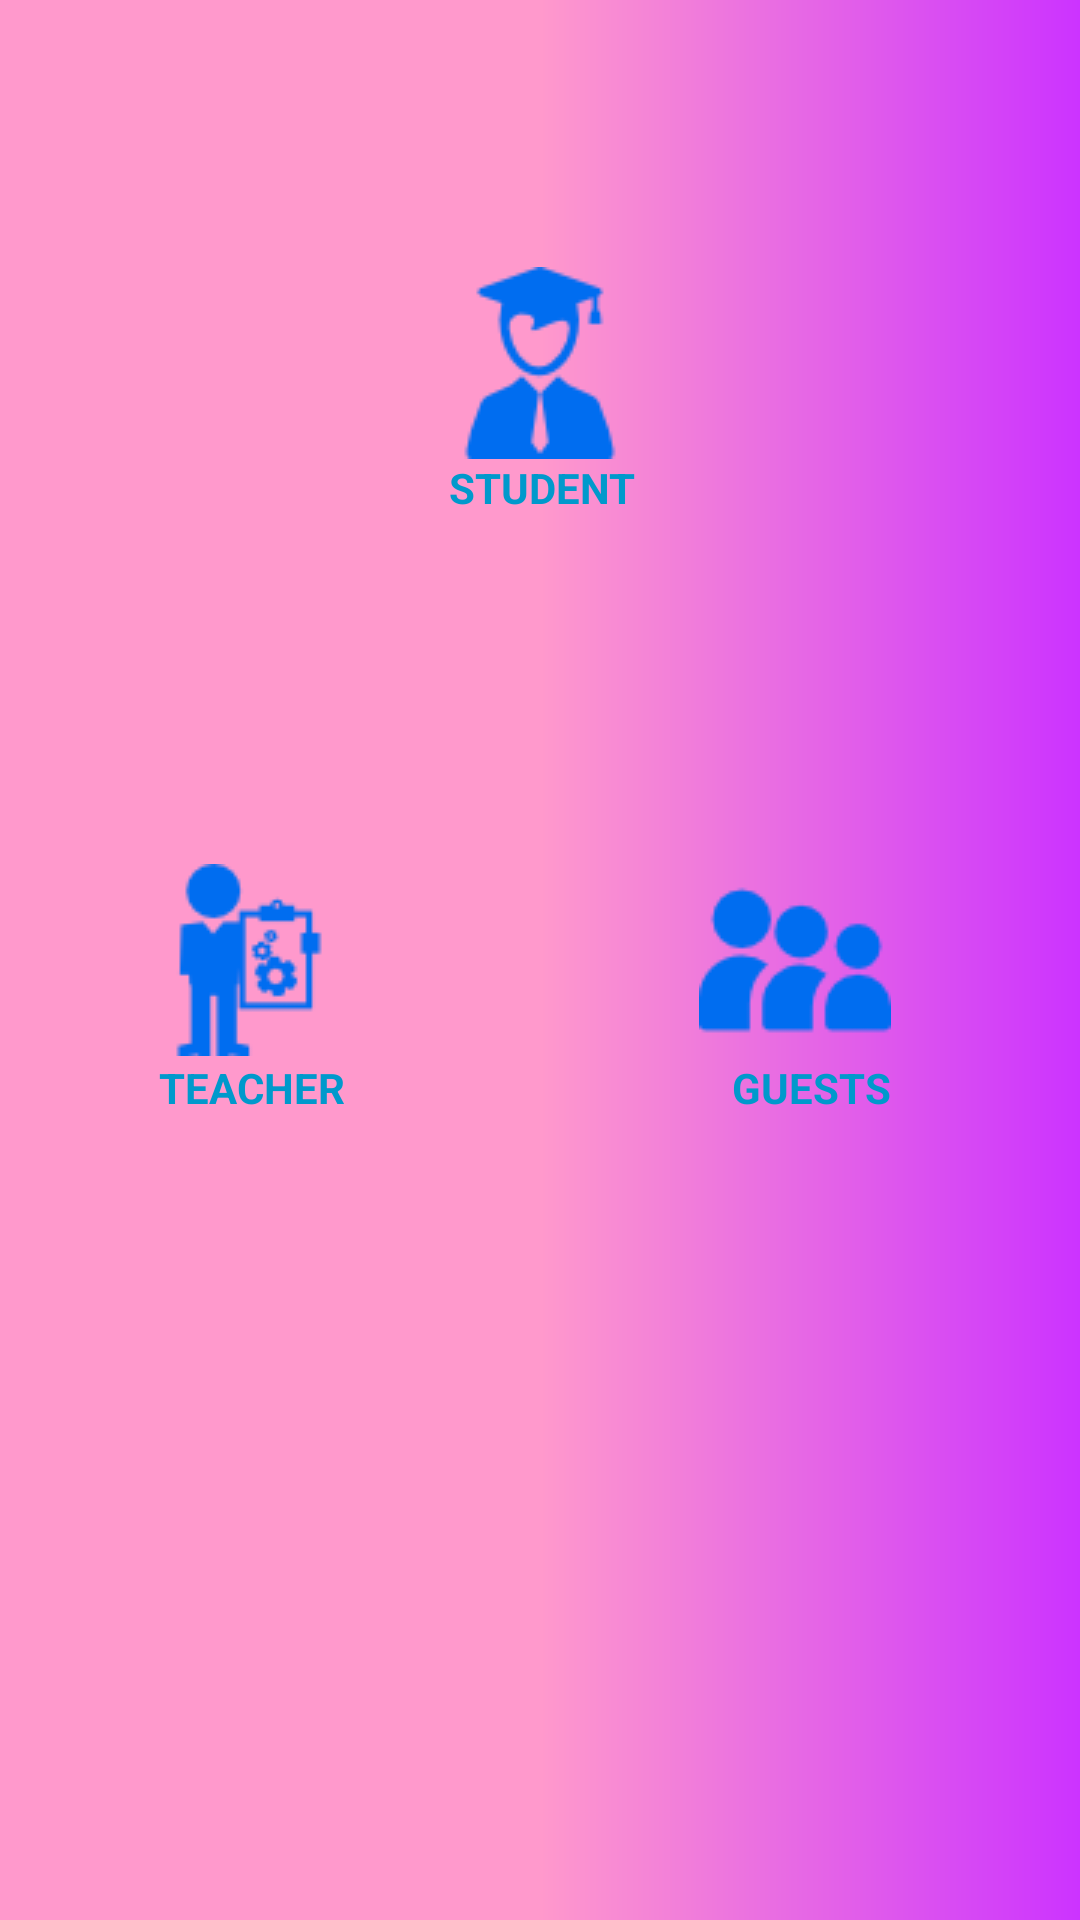

The Android layout XML behind this screen, and the referenced resources:
<!-- AndroidManifest.xml: application theme AppTheme -->
<!-- res/layout/activity_user_type2.xml -->
<?xml version="1.0" encoding="utf-8"?>
<RelativeLayout xmlns:android="http://schemas.android.com/apk/res/android"
    xmlns:app="http://schemas.android.com/apk/res-auto"
    xmlns:tools="http://schemas.android.com/tools"
    android:layout_width="match_parent"
    android:layout_height="match_parent"
    tools:context="com.example.user.login.UserType2"
    android:background="@drawable/gradient">

    <ImageButton
        android:id="@+id/button1"
        android:layout_width="wrap_content"
        android:layout_height="wrap_content"

        android:layout_alignParentTop="true"
        android:layout_centerHorizontal="true"
        android:layout_marginTop="89dp"
        android:background="@drawable/gradient2"
        android:src="@drawable/student"/>

    <ImageButton
        android:id="@+id/button2"
        android:layout_width="wrap_content"
        android:layout_height="wrap_content"
        android:layout_alignParentLeft="true"
        android:layout_alignParentStart="true"
        android:layout_centerVertical="true"
        android:layout_marginLeft="51dp"
        android:layout_marginStart="51dp"
        android:background="@drawable/gradient2"
        android:src="@drawable/professor" />

    <ImageButton
        android:id="@+id/button3"
        android:layout_width="wrap_content"
        android:layout_height="wrap_content"
        android:layout_alignParentEnd="true"
        android:layout_alignParentRight="true"
        android:layout_centerVertical="true"
        android:layout_marginEnd="63dp"
        android:layout_marginRight="63dp"
        android:background="@drawable/gradient2"
        android:src="@drawable/family" />

    <TextView
        android:id="@+id/textView3"
        android:layout_width="wrap_content"
        android:layout_height="wrap_content"
        android:layout_alignEnd="@+id/button1"
        android:layout_alignRight="@+id/button1"
        android:layout_below="@+id/button1"
        android:text="STUDENT"
        android:textStyle="bold"
        android:textColor="@android:color/holo_blue_dark"/>

    <TextView
        android:id="@+id/textView4"
        android:layout_width="wrap_content"
        android:layout_height="wrap_content"
        android:layout_alignEnd="@+id/button2"
        android:layout_alignRight="@+id/button2"
        android:layout_alignTop="@+id/button2"
        android:layout_marginTop="65dp"
        android:text="TEACHER"
        android:textStyle="bold"
        android:textColor="@android:color/holo_blue_dark"/>

    <TextView
        android:id="@+id/textView5"
        android:layout_width="wrap_content"
        android:layout_height="wrap_content"
        android:layout_alignBottom="@+id/textView4"
        android:layout_alignEnd="@+id/button3"
        android:layout_alignRight="@+id/button3"
        android:text="GUESTS"
        android:textStyle="bold"
        android:textColor="@android:color/holo_blue_dark"/>
</RelativeLayout>
<!-- resources referenced by this layout -->
<resources>
  <!-- drawable family: png bitmap (drawable, 1887 bytes) -->
  <!-- drawable gradient (drawable) -->
  <?xml version="1.0" encoding="utf-8"?>
  <shape
      xmlns:xmls="http://schemas.android.com/apk/res/android"
  
      xmlns:android="http://schemas.android.com/apk/res-auto"
      >
      <gradient
  
          xmls:endColor="#cc33ff"
          xmls:type="linear"
              xmls:centerColor="#ff99cc"
          xmls:startColor="#ff99cc"
          ></gradient>
  </shape>
  <!-- drawable gradient2 (drawable) -->
  <?xml version="1.0" encoding="utf-8"?>
  <shape
      xmlns:xmls="http://schemas.android.com/apk/res/android"
      xmls:shape="rectangle"
      xmlns:android="http://schemas.android.com/apk/res-auto"
  
      >
      <corners xmls:radius="50dp"></corners>
  
  </shape>
  <!-- drawable professor: png bitmap (drawable, 1725 bytes) -->
  <!-- drawable student: png bitmap (drawable, 1894 bytes) -->
  <style name="AppTheme" parent="Theme.AppCompat.Light.DarkActionBar">
          
          <item name="colorPrimary">@color/colorPrimary</item>
          <item name="colorPrimaryDark">@color/colorPrimaryDark</item>
          <item name="colorAccent">@color/colorAccent</item>
      </style>
  <color name="colorPrimary">#FFC107</color>
  <color name="colorPrimaryDark">#FFA000</color>
  <color name="colorAccent">#FF4081</color>
</resources>
